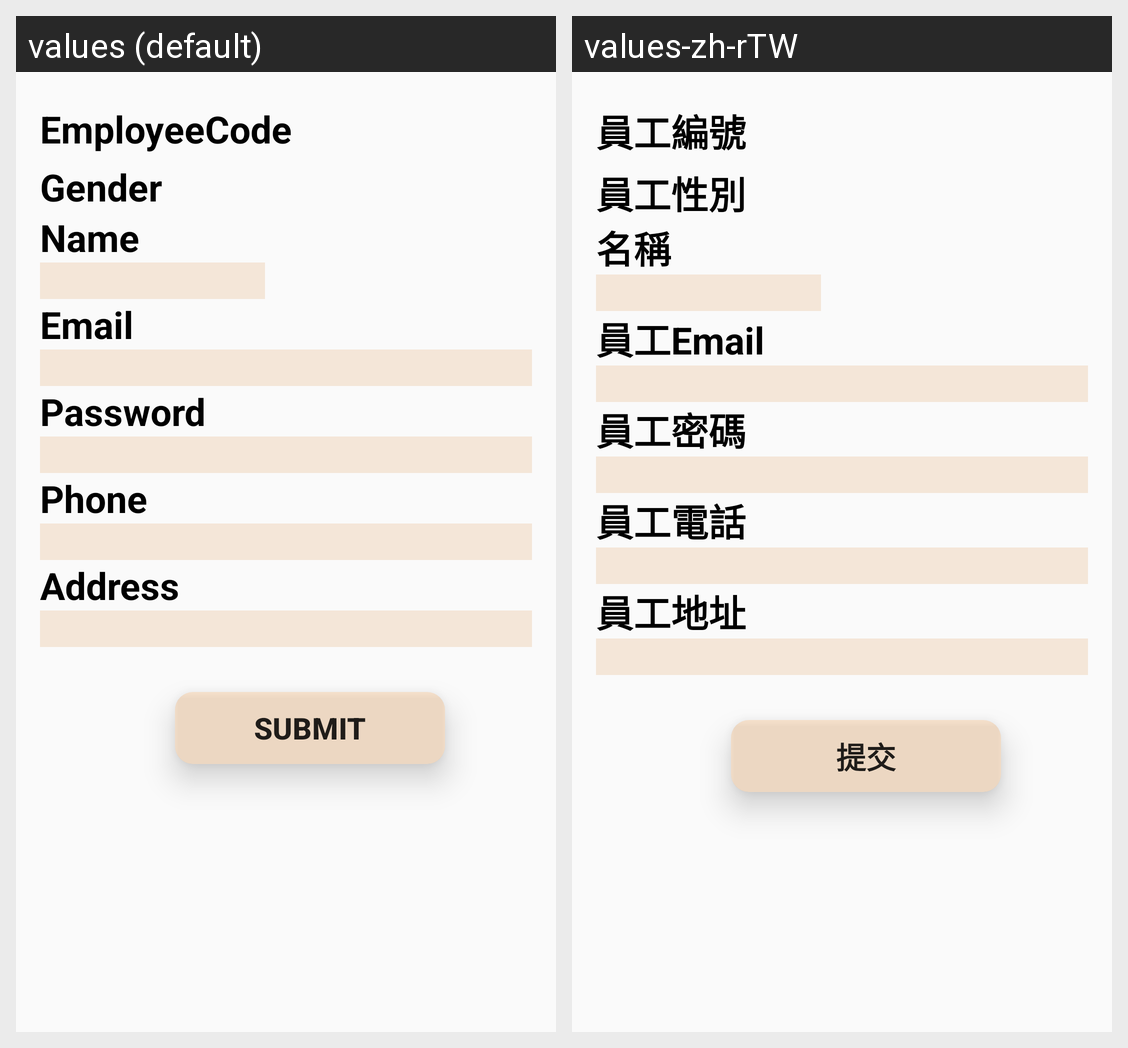

Here is an Android app screen in its default locale and in the app's own translations. Write out the translated-string differences for the strings that appear on this screen.
Android screen res/layout/activity_manager_employee_edit.xml rendered under 2 locales, left to right: values (default), values-zh-rTW. Device: Nexus 5 (rendered at 1080×1920; each locale shown at half size, 540×960, under a caption strip naming it); theme AppTheme.
Strings drawn on this screen, with the default value and each locale's value (text and hints the layout hard-codes, and strings that could not be matched under every locale, appear in the picture but are not listed):

employeeCode
  values: EmployeeCode
  values-zh-rTW: 員工編號

employeeGender
  values: Gender
  values-zh-rTW: 員工性別

name
  values: Name
  values-zh-rTW: 名稱

email
  values: Email
  values-zh-rTW: 員工Email

password
  values: Password
  values-zh-rTW: 員工密碼

phone
  values: Phone
  values-zh-rTW: 員工電話

address
  values: Address
  values-zh-rTW: 員工地址

submit
  values: Submit
  values-zh-rTW: 提交
